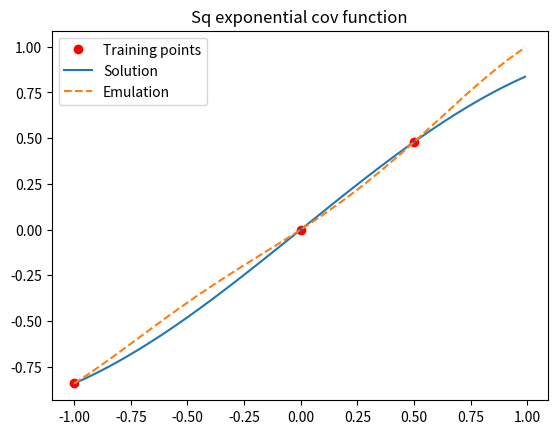
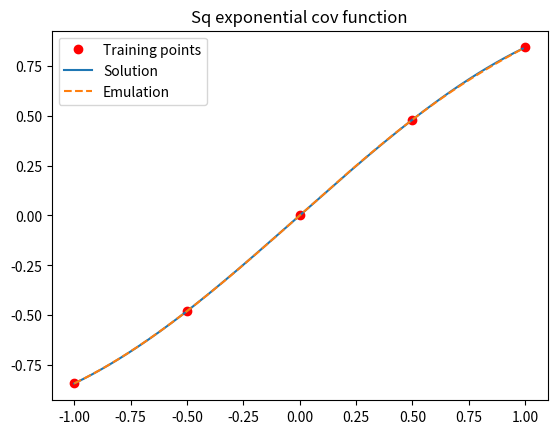
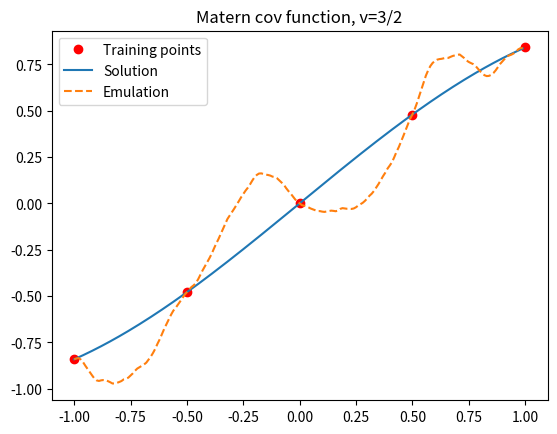
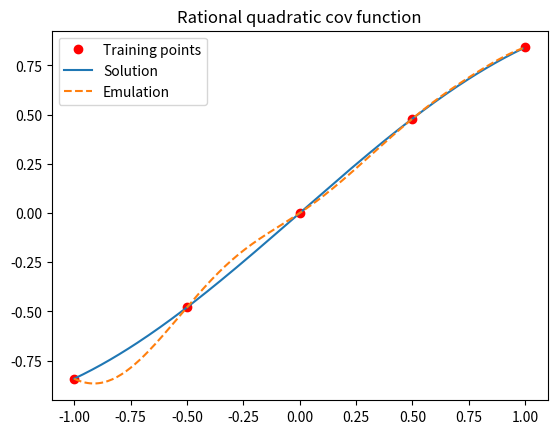

These charts were generated, in order, by the following Python code:
# -*- coding: utf-8 -*-
"""
Created on Fri Jun  5 16:11:50 2020

@author: s1997003
"""
import numpy as np
from numpy.linalg import inv
import matplotlib.pyplot as plt

def cov_exp(x1,x2):
    '''
    Squared exponential covariance function.
    
    Input two arrays and returns a covariance matrix.
    '''

    
    diff = abs(np.sum(x1,1).reshape(-1,1) - np.ravel(x2))
    
    return  np.exp(-0.5*diff**2)

def cov_matern(x1, x2, l = 1.0):
    '''
    Matern covariance function with v= 3/2
    
    Input two arrays and returns a covariance matrix.
    '''
    
    diff = abs(np.sum(x1,1).reshape(-1,1) - np.ravel(x2))
     
    return (1+np.sqrt(3)*diff/l)*np.exp(-np.sqrt(3)*diff/l)
    

def cov_rq(x1, x2,alpha=0.5, l=1):
    '''
    Rational Quadratic Covariance Function
    '''
    
    diff = abs(np.sum(x1,1).reshape(-1,1) - np.ravel(x2))
    
    return (1+diff**2 / (2*alpha*l))**-alpha




def predictive_process(x, x_s, f, k):
    '''
    Returns the predictive mean and predictive covariance for use
    in gaussian regression
    Input:
        x: set of training points 
        x_s: domain
        f: function to emulate
        k: covariance function
    
    '''
    y = f(x) 
    K = k(x, x) 
    K_s = k(x, x_s)
    K_ss = k(x_s, x_s) 
    K_inv = inv(K)
    

    predictive_mean = np.dot(np.dot(K_s.T,K_inv),(y))

    predictive_cov = K_ss - np.dot(np.dot(K_s.T,K_inv),(K_s))
    
    return predictive_mean, predictive_cov

def predictive_process2(x, x_s, f, k):
    '''
    Work in progress. Algorithm 2.1 (Rasmussen & Williams 2006) page 19
    '''
    
    y= f(x)
    L = np.linalg.cholesky(k(x,x)+ 1e-9 *np.eye(len(x)))
    alpha = L.T @ (L@y)
    f_s = np.dot(k(x,x_s).T,alpha) # predictive mean
    v = L @ k(x,x_s)
    Vf = k(x_s,x_s) - np.dot(v.T,v) #Predictive cov
    
    return f_s, Vf



def plot_gpr(x, x_s, f, mu, covs):
    '''
    Plot gaussian process compared with a true solution
    '''
    sol = np.random.multivariate_normal(mu.ravel(), covs) #GP(muf, kn(x,x))
    
    plt.plot(x, f(x), 'ro')
    plt.plot(x_s, f(x_s))
    plt.plot(x_s, sol, linestyle="--")
    plt.legend(["Training points", "Solution", "Emulation"])
    plt.show()



### Testing 
x = np.array([-1, 0, 0.5]).reshape(-1,1)
x_s = np.arange(-1,1,0.01).reshape(-1,1)

mu, covs = predictive_process(x, x_s, np.sin, cov_exp)
    
plt.figure(1)
plt.title("Sq exponential cov function")
plot_gpr(x, x_s, np.sin, mu, covs)

x = np.array([-1,-0.5, 0, 0.5,1]).reshape(-1,1)

mu, covs = predictive_process(x, x_s, np.sin, cov_exp)

plt.figure(2)
plt.title("Sq exponential cov function")
plot_gpr(x, x_s, np.sin, mu, covs)


x = np.array([-1,-0.5, 0, 0.5,1]).reshape(-1,1)

mu, covs = predictive_process(x, x_s, np.sin, cov_matern)

plt.figure(3)
plt.title("Matern cov function, v=3/2")
plot_gpr(x, x_s, np.sin, mu, covs)


x = np.array([-1,-0.5, 0, 0.5,1]).reshape(-1,1)

mu, covs = predictive_process(x, x_s, np.sin, cov_rq)

plt.figure(4)
plt.title("Rational quadratic cov function")
plot_gpr(x, x_s, np.sin, mu, covs)